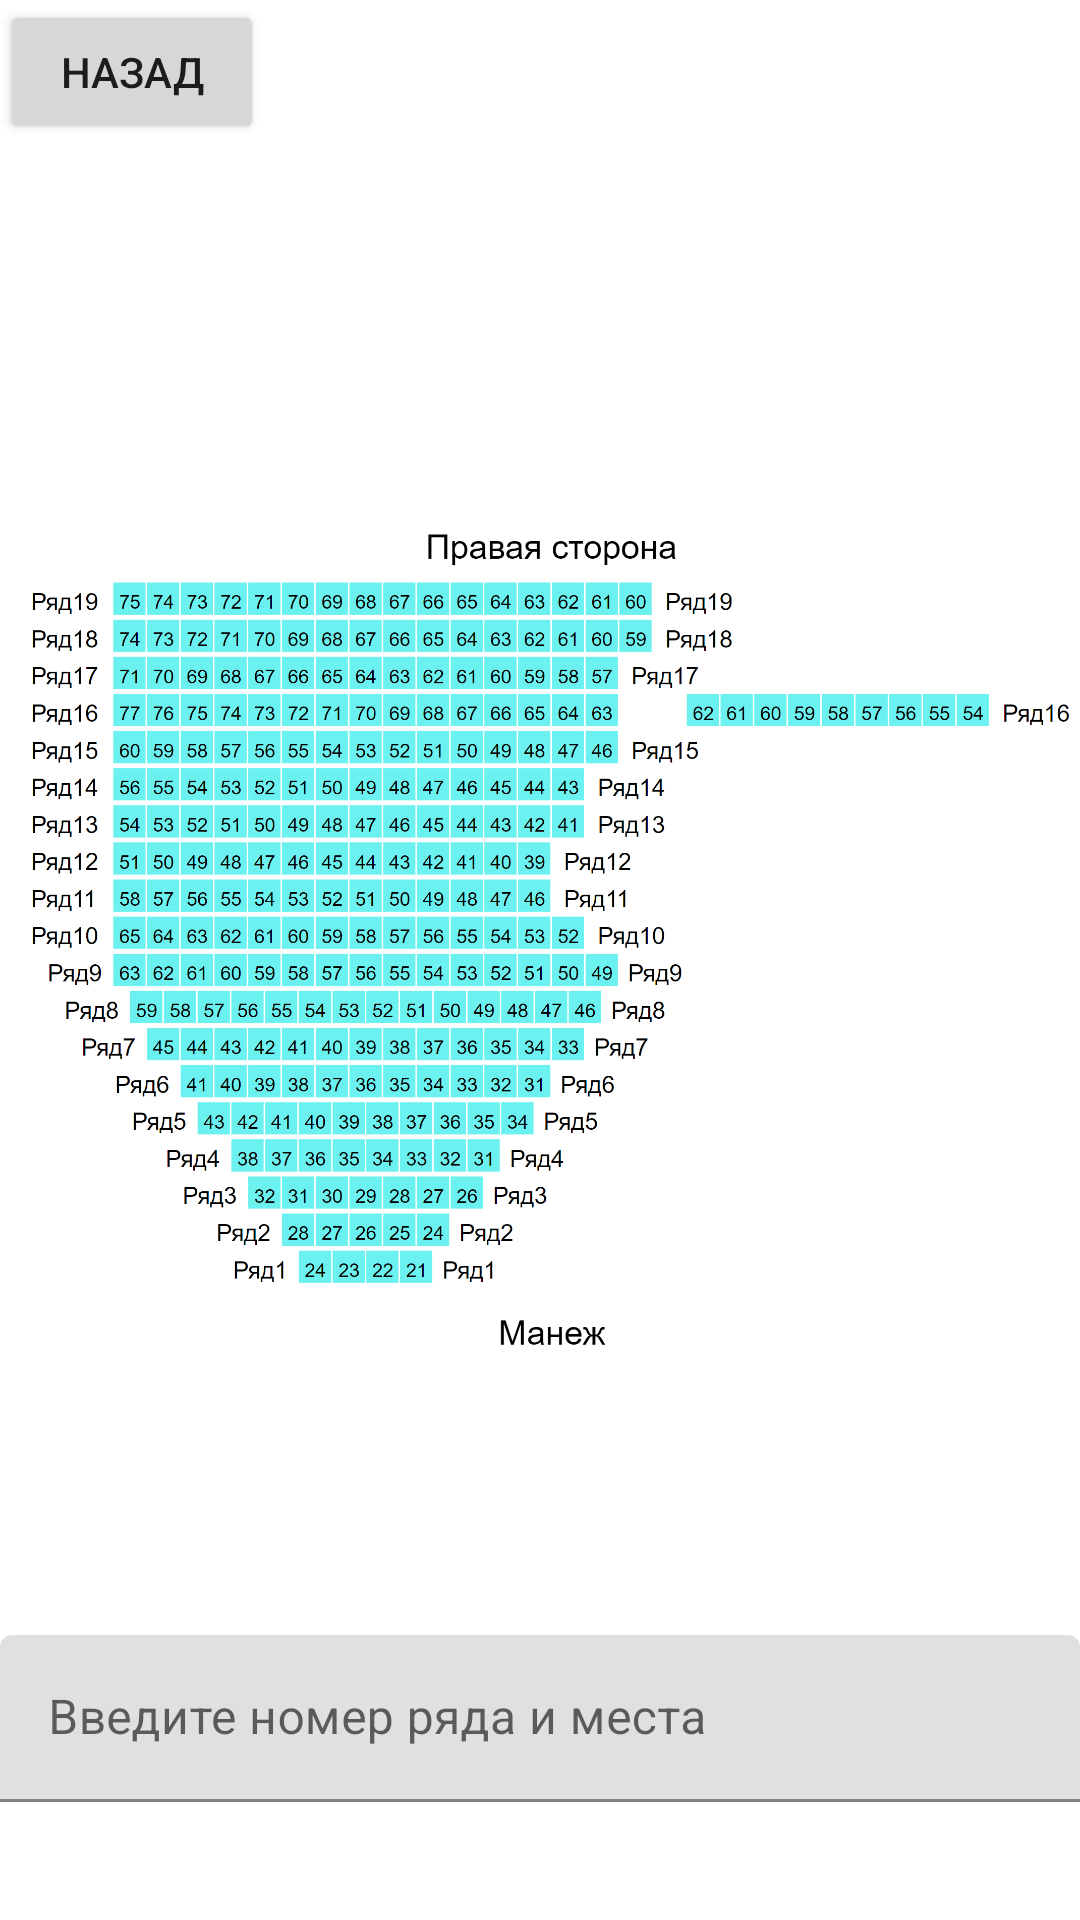

Produce the Android XML layout that renders to this screen, including the resource entries it uses.
<!-- AndroidManifest.xml: application theme Theme.Circus -->
<!-- res/layout/sector1.xml -->
<?xml version="1.0" encoding="utf-8"?>
<androidx.constraintlayout.widget.ConstraintLayout
    xmlns:android="http://schemas.android.com/apk/res/android"
    xmlns:app="http://schemas.android.com/apk/res-auto"
    xmlns:tools="http://schemas.android.com/tools"
    android:layout_width="match_parent"
    android:layout_height="match_parent">

    <ImageView
        android:id="@+id/imageView2"
        android:layout_width="wrap_content"
        android:layout_height="wrap_content"
        app:layout_constraintStart_toStartOf="parent"
        app:layout_constraintTop_toTopOf="parent"
        app:srcCompat="@drawable/s1" />

    <com.google.android.material.textfield.TextInputLayout
        android:layout_width="match_parent"
        android:layout_height="wrap_content"
        android:layout_marginTop="545dp"
        app:layout_constraintEnd_toEndOf="parent"
        app:layout_constraintStart_toStartOf="parent"
        app:layout_constraintTop_toTopOf="@+id/imageView2">

        <com.google.android.material.textfield.TextInputEditText
            android:layout_width="match_parent"
            android:layout_height="wrap_content"
            android:hint="Введите номер ряда и места" />
    </com.google.android.material.textfield.TextInputLayout>

    <Button
        android:id="@+id/button"
        android:layout_width="wrap_content"
        android:layout_height="wrap_content"
        android:onClick="goToSector"
        android:text="Назад"
        app:layout_constraintStart_toStartOf="parent"
        app:layout_constraintTop_toTopOf="parent" />
</androidx.constraintlayout.widget.ConstraintLayout>
<!-- resources referenced by this layout -->
<resources>
  <!-- drawable s1: png bitmap (drawable, 329642 bytes) -->
  <style name="Theme.Circus" parent="Theme.MaterialComponents.DayNight.DarkActionBar">
          
          <item name="colorPrimary">@color/purple_500</item>
          <item name="colorPrimaryVariant">@color/purple_700</item>
          <item name="colorOnPrimary">@color/white</item>
          
          <item name="colorSecondary">@color/teal_200</item>
          <item name="colorSecondaryVariant">@color/teal_700</item>
          <item name="colorOnSecondary">@color/black</item>
          
          <item name="android:statusBarColor" tools:targetApi="l">?attr/colorPrimaryVariant</item>
          
      </style>
  <!-- not gathered from this repository: default colours our renderer supplied (Android Studio template values) -->
  <color name="purple_500">#FF6200EE</color>
  <color name="purple_700">#FF3700B3</color>
  <color name="teal_200">#FF03DAC5</color>
  <color name="teal_700">#FF018786</color>
  <color name="black">#FF000000</color>
  <color name="white">#FFFFFFFF</color>
</resources>
